Dataset: PlantVillage_Augmented_Dataset (GitHub, devnamanthakur/Potato-Leaf-Disease-Detection-DWM). Classes: early blight, healthy, late blight.

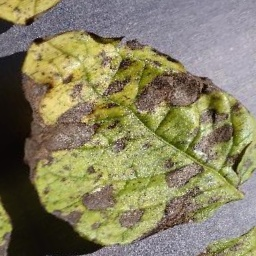
Label: early blight

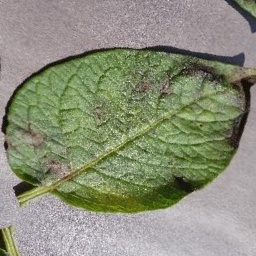
Label: late blight

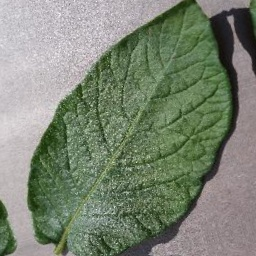
Label: healthy

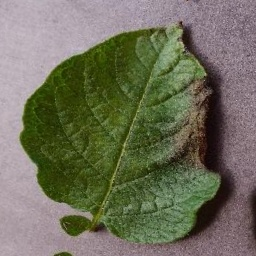
Label: late blight

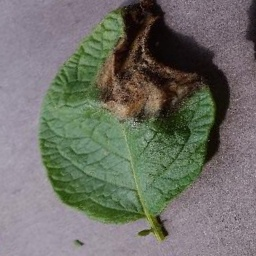
Label: late blight

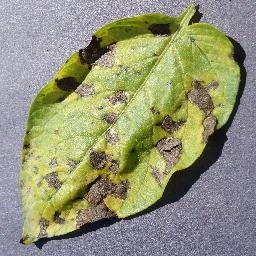
Label: early blight
